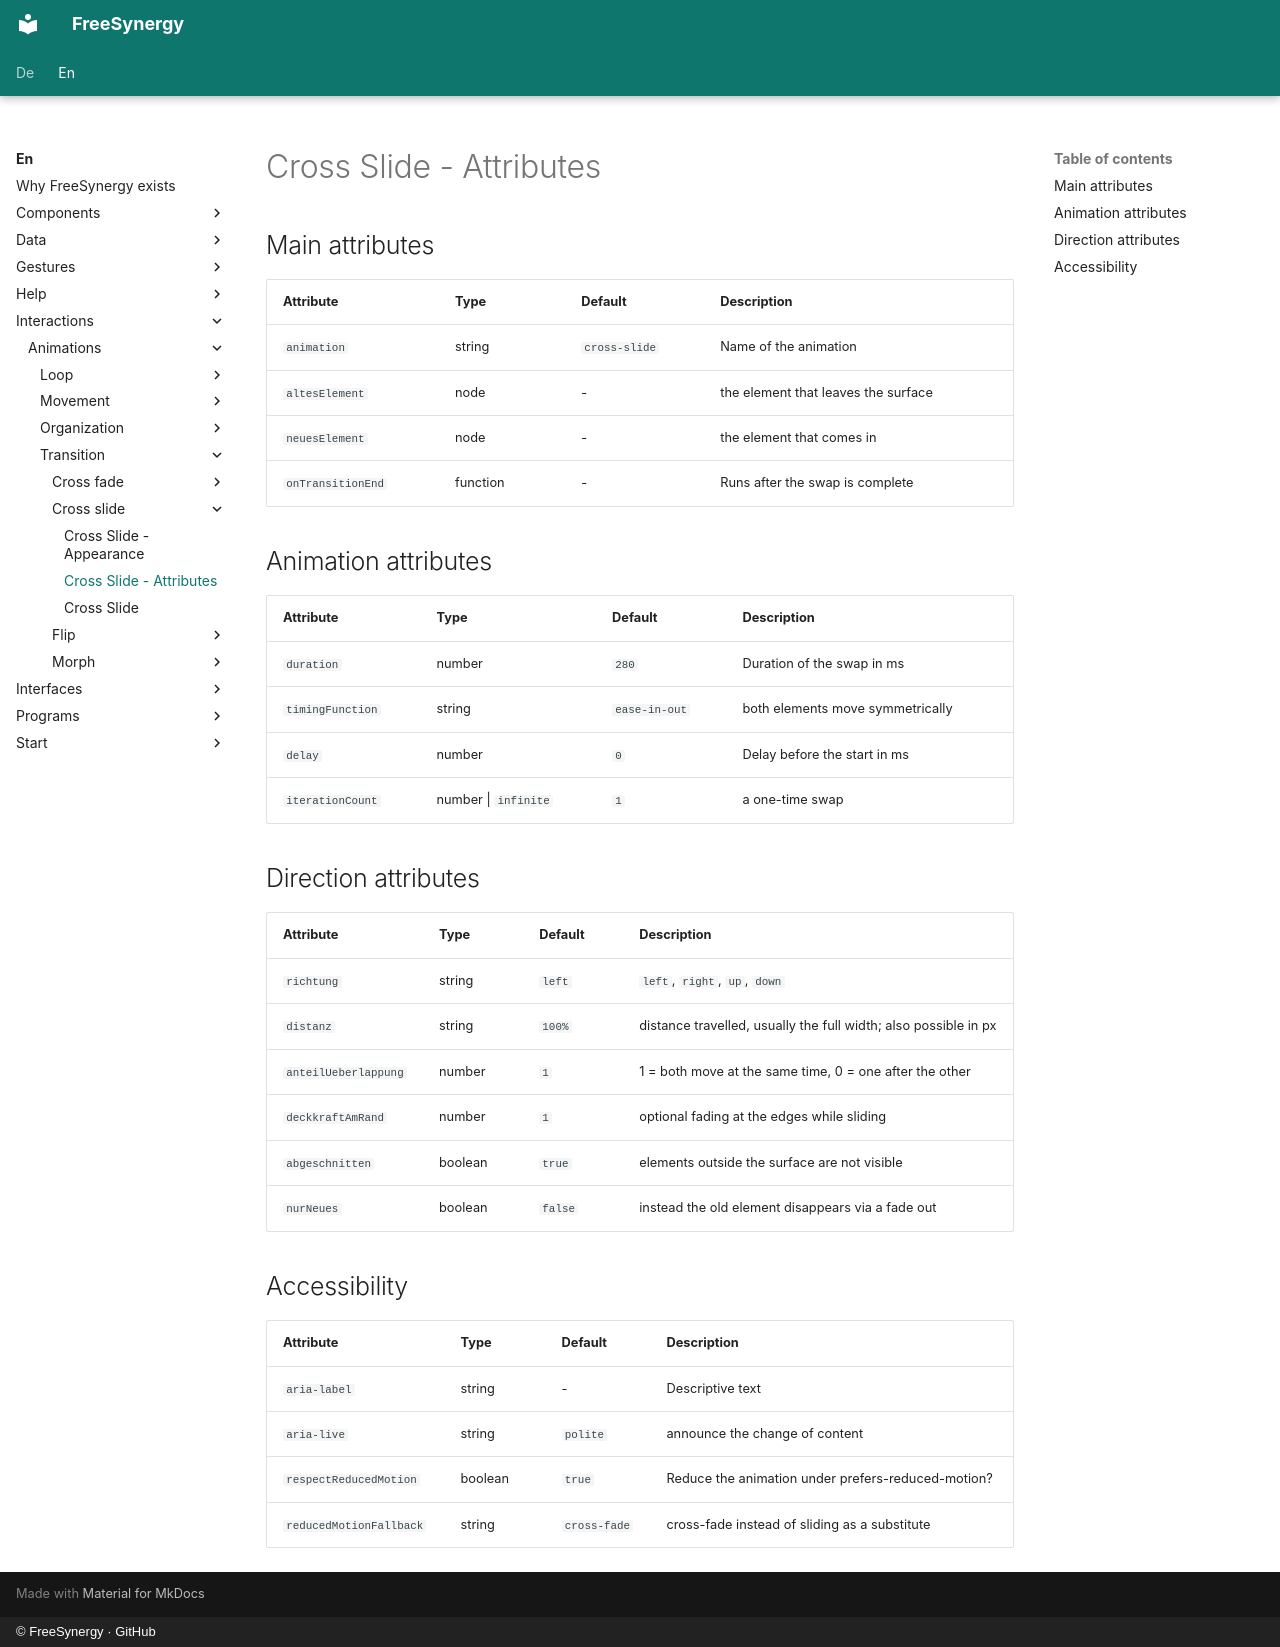

repository: FreeSynergy/fs-documentation · page: en/interactions/animations/transition/cross-slide/attributes/index.html · generator: mkdocs · copyright: © FreeSynergy · GitHub

# Cross Slide - Attributes

## Main attributes

| Attribute | Type | Default | Description |
|-----------|------|---------|-------------|
| `animation` | string | `cross-slide` | Name of the animation |
| `altesElement` | node | - | the element that leaves the surface |
| `neuesElement` | node | - | the element that comes in |
| `onTransitionEnd` | function | - | Runs after the swap is complete |

## Animation attributes

| Attribute | Type | Default | Description |
|-----------|------|---------|-------------|
| `duration` | number | `280` | Duration of the swap in ms |
| `timingFunction` | string | `ease-in-out` | both elements move symmetrically |
| `delay` | number | `0` | Delay before the start in ms |
| `iterationCount` | number \| `infinite` | `1` | a one-time swap |

## Direction attributes

| Attribute | Type | Default | Description |
|-----------|------|---------|-------------|
| `richtung` | string | `left` | `left`, `right`, `up`, `down` |
| `distanz` | string | `100%` | distance travelled, usually the full width; also possible in px |
| `anteilUeberlappung` | number | `1` | 1 = both move at the same time, 0 = one after the other |
| `deckkraftAmRand` | number | `1` | optional fading at the edges while sliding |
| `abgeschnitten` | boolean | `true` | elements outside the surface are not visible |
| `nurNeues` | boolean | `false` | instead the old element disappears via a fade out |

## Accessibility

| Attribute | Type | Default | Description |
|-----------|------|---------|-------------|
| `aria-label` | string | - | Descriptive text |
| `aria-live` | string | `polite` | announce the change of content |
| `respectReducedMotion` | boolean | `true` | Reduce the animation under prefers-reduced-motion? |
| `reducedMotionFallback` | string | `cross-fade` | cross-fade instead of sliding as a substitute |
